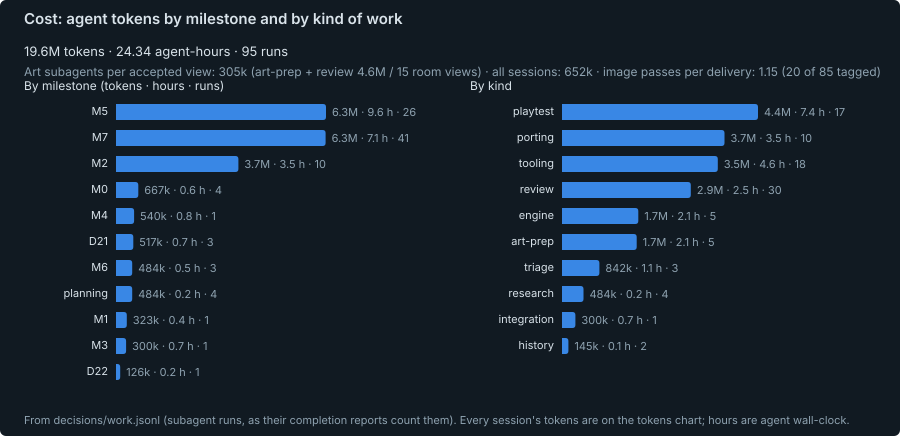

Data behind this chart, as committed beside it:
group, name, runs, tokens, agent_hours
milestone, planning, 4, 483568, 0.24
milestone, M0, 4, 666789, 0.63
milestone, M1, 1, 322569, 0.42
milestone, M2, 10, 3653978, 3.53
milestone, M6, 3, 483673, 0.5
milestone, M3, 1, 300238, 0.72
milestone, M4, 1, 540229, 0.81
milestone, M7, 41, 6258787, 7.07
milestone, M5, 26, 6269369, 9.55
milestone, D21, 3, 517122, 0.7
milestone, D22, 1, 126183, 0.18
kind, research, 4, 483568, 0.24
kind, tooling, 18, 3502015, 4.62
kind, engine, 5, 1714710, 2.13
kind, history, 2, 144661, 0.07
kind, porting, 10, 3653978, 3.53
kind, art-prep, 5, 1680029, 2.13
kind, integration, 1, 300238, 0.72
kind, playtest, 17, 4406902, 7.39
kind, review, 30, 2894895, 2.48
kind, triage, 3, 841509, 1.05
